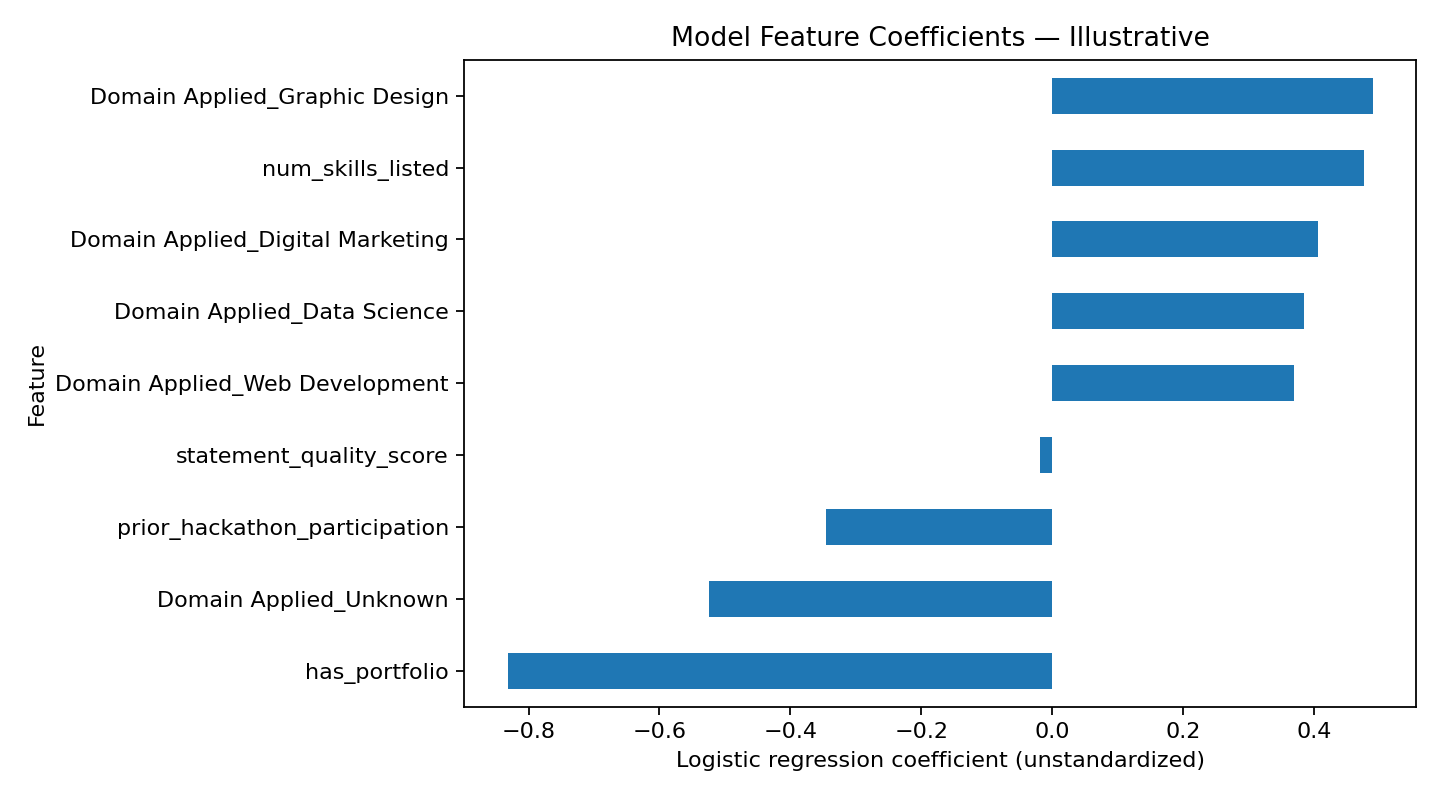

The file beside this chart, header and first rows:
Feature, Coefficient
Domain Applied_Graphic Design, 0.4894
num_skills_listed, 0.4762
Domain Applied_Digital Marketing, 0.4057
Domain Applied_Data Science, 0.385
Domain Applied_Web Development, 0.3684
statement_quality_score, -0.01891
prior_hackathon_participation, -0.345
Domain Applied_Unknown, -0.524
has_portfolio, -0.8318
